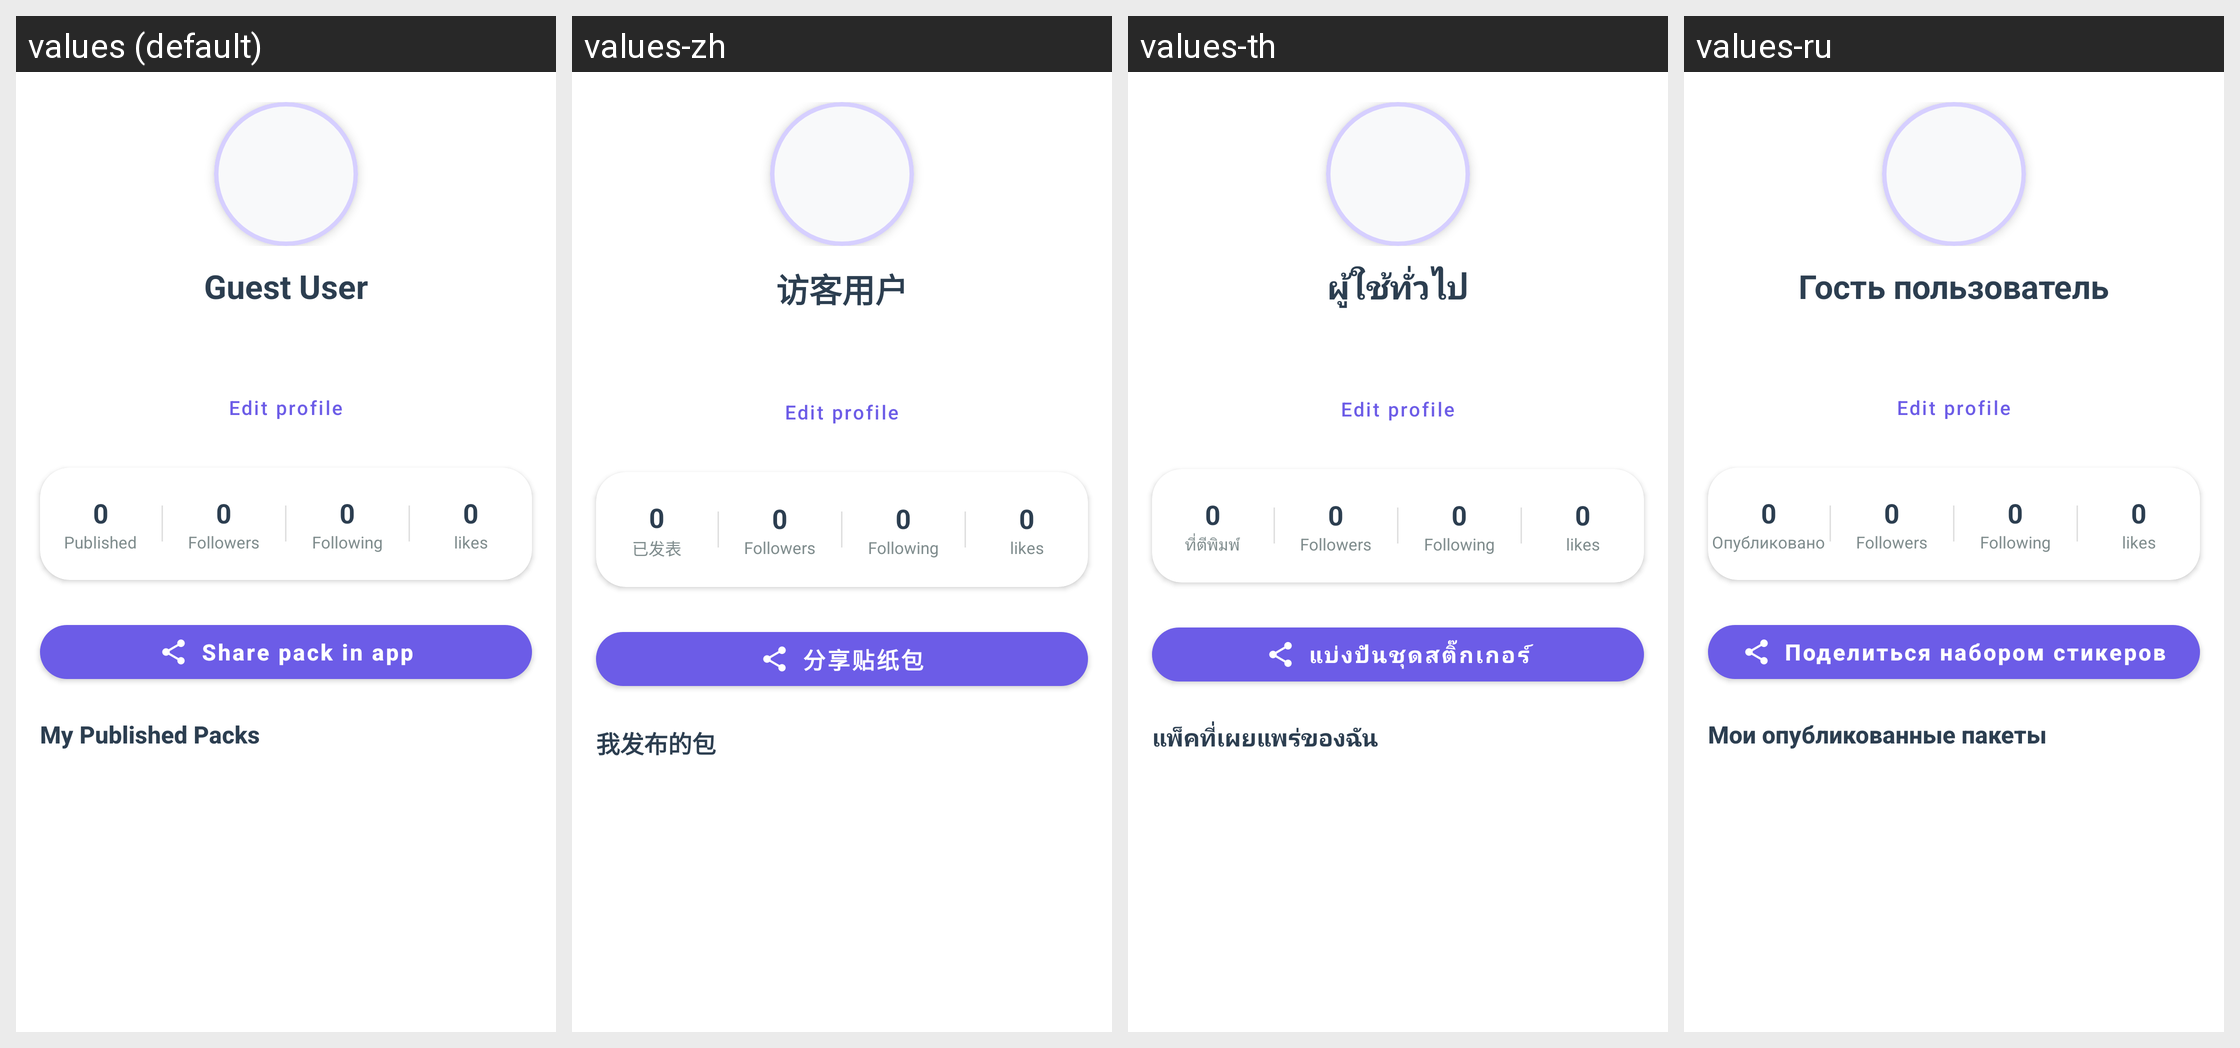

Here is an Android app screen in its default locale and in the app's own translations. Write out the translated-string differences for the strings that appear on this screen.
Android screen res/layout/profile_content.xml rendered under 4 locales, left to right: values (default), values-zh, values-th, values-ru. Device: Nexus 5 (rendered at 1080×1920; each locale shown at half size, 540×960, under a caption strip naming it); theme AppTheme.
Other locales in the repository, not shown: values-ar, values-de, values-es, values-fil, values-fr, values-hi, values-in, values-it, values-ja, values-ko, values-pt, values-tr, values-vi.
Strings drawn on this screen, with the default value and each locale's value (text and hints the layout hard-codes, and strings that could not be matched under every locale, appear in the picture but are not listed):

profile_guest
  values: Guest User
  values-zh: 访客用户
  values-th: ผู้ใช้ทั่วไป
  values-ru: Гость пользователь

profile_edit
  values: Edit profile
  values-zh: Edit profile  [not translated; the default value is used]
  values-th: Edit profile  [not translated; the default value is used]
  values-ru: Edit profile  [not translated; the default value is used]

profile_stat_published
  values: Published
  values-zh: 已发表
  values-th: ที่ตีพิมพ์
  values-ru: Опубликовано

followers
  values: Followers
  values-zh: Followers  [not translated; the default value is used]
  values-th: Followers  [not translated; the default value is used]
  values-ru: Followers  [not translated; the default value is used]

following
  values: Following
  values-zh: Following  [not translated; the default value is used]
  values-th: Following  [not translated; the default value is used]
  values-ru: Following  [not translated; the default value is used]

likes_short
  values: likes
  values-zh: likes  [not translated; the default value is used]
  values-th: likes  [not translated; the default value is used]
  values-ru: likes  [not translated; the default value is used]

profile_share_pack
  values: Share pack in app
  values-zh: 分享贴纸包
  values-th: แบ่งปันชุดสติ๊กเกอร์
  values-ru: Поделиться набором стикеров

profile_my_published_packs
  values: My Published Packs
  values-zh: 我发布的包
  values-th: แพ็คที่เผยแพร่ของฉัน
  values-ru: Мои опубликованные пакеты
